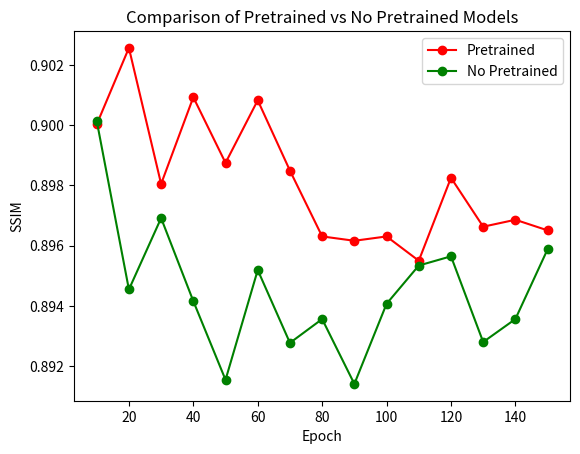

This figure's Python source:
from matplotlib import pyplot as plt

epoch = [i for i in range(10, 160, 10)]

pretrained = [37.32775115966797, 35.28377914428711, 36.73049545288086,
              36.72970199584961, 36.617088317871094, 36.720619201660156,
              35.180179595947266, 37.20132827758789, 37.005088806152344,
              37.14270782470703, 36.20542907714844, 37.49004364013672,
              37.42123031616211, 37.13987350463867, 37.37772750854492]

no_pretrained = [34.07191467285156
    , 36.584617614746094
    , 35.940547943115234
    , 36.9925537109375
    , 36.86473083496094
    , 35.03590774536133
    , 37.00180435180664
    , 36.94165802001953
    , 36.68674087524414
    , 37.00071334838867
    , 36.05268859863281
    , 37.048397064208984
    , 36.61505126953125
    , 36.437931060791016
    , 37.19965744018555]

pretrained_ssim = [0.9000261425971985, 0.9025661945343018, 0.8980491161346436,
                   0.9009283185005188, 0.8987489938735962, 0.9008270502090454,
                   0.8984914422035217, 0.8963056206703186, 0.8961612582206726,
                   0.8963053226470947, 0.8954986333847046, 0.8982536196708679,
                   0.8966286778450012, 0.8968592286109924, 0.8965071439743042]


no_pretrained_ssim = [0.9001473784446716, 0.8945433497428894, 0.8969144225120544,
                      0.8941563367843628, 0.8915427923202515, 0.8951894044876099,
                      0.8927703499794006, 0.893561065196991, 0.8914071321487427,
                      0.8940678834915161, 0.8953390717506409, 0.8956451416015625,
                      0.8927985429763794, 0.893561840057373, 0.895879864692688]



plt.plot(epoch, pretrained_ssim, "r-o", label='Pretrained')
plt.plot(epoch, no_pretrained_ssim, "g-o", label='No Pretrained')
plt.xlabel('Epoch')
plt.ylabel('SSIM')
plt.title('Comparison of Pretrained vs No Pretrained Models')
plt.legend() # 添加图例
plt.savefig("ssim.svg", format="svg")
plt.show()



